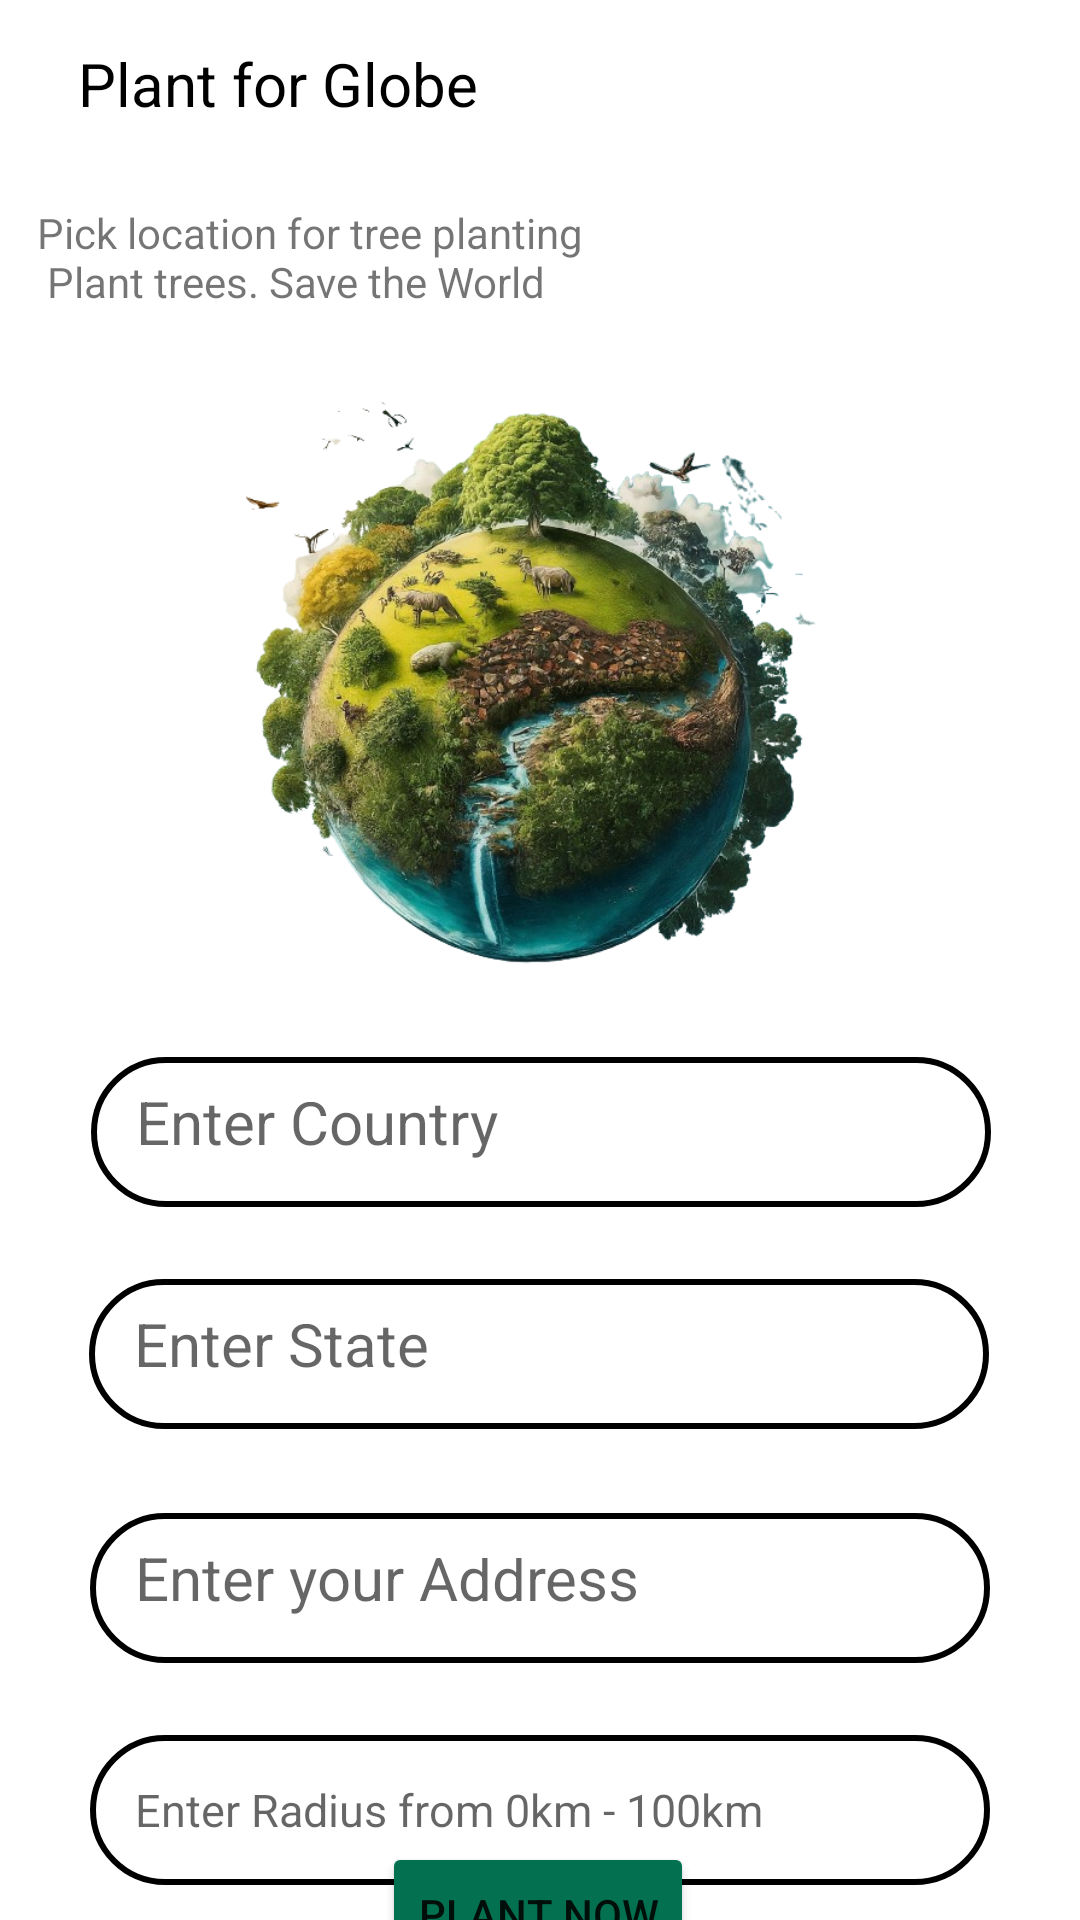

Here is an Android app screen rendered from its layout file. Give the layout XML and the strings, colors and styles it references.
<!-- AndroidManifest.xml: application theme Theme.TreePlantation -->
<!-- res/layout/fragment_self_plant.xml -->
<?xml version="1.0" encoding="utf-8"?>
<androidx.constraintlayout.widget.ConstraintLayout xmlns:android="http://schemas.android.com/apk/res/android"
    xmlns:app="http://schemas.android.com/apk/res-auto"
    xmlns:tools="http://schemas.android.com/tools"
    android:id="@+id/linearLayout3"
    android:layout_width="match_parent"
    android:layout_height="match_parent"
    tools:context=".SelfPlant">

    <androidx.appcompat.widget.Toolbar
        android:id="@+id/toolbar"
        android:layout_width="0dp"
        android:layout_height="wrap_content"
        android:background="@color/material_dynamic_neutral100"
        android:minHeight="?attr/actionBarSize"
        android:theme="?attr/actionBarTheme"
        app:layout_constraintEnd_toEndOf="parent"
        app:layout_constraintHorizontal_bias="1.0"
        app:layout_constraintStart_toStartOf="parent"
        app:layout_constraintTop_toTopOf="parent">

        <ImageButton
            android:layout_width="wrap_content"
            android:layout_height="wrap_content"
            android:layout_marginEnd="10dp"
            android:background="@android:color/transparent"
            android:contentDescription="@string/todo"
            android:src="@drawable/baseline_menu_24"
            tools:ignore="TouchTargetSizeCheck,SpeakableTextPresentCheck,DuplicateSpeakableTextCheck"
            tools:layout_editor_absoluteX="16dp"
            tools:layout_editor_absoluteY="16dp" />

        <TextView
            android:id="@+id/textView6"
            android:layout_width="wrap_content"
            android:layout_height="wrap_content"
            android:text="@string/plant_for_globe"
            android:textColor="@color/black"
            android:textSize="20dp" />
    </androidx.appcompat.widget.Toolbar>

    <TextView
        android:id="@+id/textView7"
        android:layout_width="wrap_content"
        android:layout_height="wrap_content"
        android:layout_marginTop="12dp"
        android:text="@string/pick_location_for_tree_planting_n_plant_trees_save_the_world"
        app:layout_constraintEnd_toEndOf="parent"
        app:layout_constraintHorizontal_bias="0.071"
        app:layout_constraintStart_toStartOf="parent"
        app:layout_constraintTop_toBottomOf="@+id/toolbar" />

    <ImageView
        android:id="@+id/imageView7"
        android:layout_width="214dp"
        android:layout_height="201dp"
        android:layout_marginTop="28dp"
        android:autofillHints=""
        android:contentDescription="TODO"
        android:src="@drawable/add_plant_img"
        app:layout_constraintEnd_toEndOf="parent"
        app:layout_constraintHorizontal_bias="0.496"
        app:layout_constraintStart_toStartOf="parent"
        app:layout_constraintTop_toBottomOf="@+id/textView7" />

    <EditText
        android:id="@+id/address"
        android:layout_width="300dp"
        android:layout_height="50dp"
        android:layout_marginTop="28dp"
        android:background="@drawable/border_only"
        android:drawableStart="@drawable/baseline_search_24"
        android:drawablePadding="10dp"
        android:ems="10"
        android:hint="Enter your Address"
        android:inputType="text"
        android:padding="15dp"
        android:textSize="20sp"
        app:layout_constraintEnd_toEndOf="parent"
        app:layout_constraintStart_toStartOf="parent"
        app:layout_constraintTop_toBottomOf="@+id/State" />

    <EditText
        android:id="@+id/country"
        android:layout_width="300dp"
        android:layout_height="50dp"
        android:layout_marginTop="20dp"
        android:background="@drawable/border_only"
        android:drawableStart="@drawable/baseline_search_24"
        android:drawablePadding="10dp"
        android:ems="10"
        android:hint="Enter Country"
        android:inputType="text"
        android:padding="15dp"
        android:textSize="20sp"
        app:layout_constraintEnd_toEndOf="parent"
        app:layout_constraintHorizontal_bias="0.504"
        app:layout_constraintStart_toStartOf="parent"
        app:layout_constraintTop_toBottomOf="@+id/imageView7"
        tools:ignore="TextSizeCheck" />

    <EditText
        android:id="@+id/State"
        android:layout_width="300dp"
        android:layout_height="50dp"
        android:layout_marginTop="24dp"
        android:background="@drawable/border_only"
        android:drawableStart="@drawable/baseline_search_24"
        android:drawablePadding="10dp"
        android:hint="Enter State"
        android:inputType="text"
        android:padding="15dp"
        android:textSize="20sp"
        app:layout_constraintEnd_toEndOf="parent"
        app:layout_constraintHorizontal_bias="0.495"
        app:layout_constraintStart_toStartOf="parent"
        app:layout_constraintTop_toBottomOf="@+id/country" />

    <EditText
        android:id="@+id/select_radius"
        android:layout_width="300dp"
        android:layout_height="50dp"
        android:layout_marginTop="24dp"
        android:background="@drawable/border_only"
        android:drawableStart="@drawable/baseline_search_24"
        android:drawablePadding="10dp"
        android:hint="Enter Radius from 0km - 100km"
        android:inputType="text"
        android:padding="15dp"
        android:textSize="15sp"
        app:layout_constraintEnd_toEndOf="parent"
        app:layout_constraintStart_toStartOf="parent"
        app:layout_constraintTop_toBottomOf="@+id/address" />

    <Button
        android:layout_width="wrap_content"
        android:layout_height="wrap_content"
        android:backgroundTint="#03714F"
        android:text="Plant Now"
        android:id="@+id/plantnow"
        app:layout_constraintBottom_toBottomOf="parent"
        app:layout_constraintEnd_toEndOf="parent"
        app:layout_constraintHorizontal_bias="0.498"
        app:layout_constraintStart_toStartOf="parent"
        app:layout_constraintTop_toBottomOf="@+id/select_radius"
        app:layout_constraintVertical_bias="0.403" />


</androidx.constraintlayout.widget.ConstraintLayout>
<!-- resources referenced by this layout -->
<resources>
  <color name="black">#FF000000</color>
  <!-- drawable add_plant_img: png bitmap (drawable, 401625 bytes) -->
  <!-- drawable border_only (drawable) -->
  <shape xmlns:android="http://schemas.android.com/apk/res/android">
      
      <solid android:color="@android:color/transparent" />
  
      
      <stroke
          android:color="#000000"
      android:width="2dp" />
  
      
      <corners android:radius="100dp" />
  
      
      <padding
          android:left="4dp"
          android:top="4dp"
          android:right="4dp"
          android:bottom="4dp" />
  </shape>
  <string name="pick_location_for_tree_planting_n_plant_trees_save_the_world">Pick location for tree planting \n Plant trees. Save the World</string>
  <string name="plant_for_globe">Plant for Globe</string>
  <string name="todo">TODO</string>
  <style name="Theme.TreePlantation" parent="Base.Theme.TreePlantation">
  
      </style>
  <style name="Base.Theme.TreePlantation" parent="Theme.MaterialComponents.DayNight.NoActionBar">
          
          
          <item name="colorPrimary">@color/lavender</item>
          <item name="colorPrimaryVariant">@color/lavender</item>
          <item name="colorOnPrimary">@color/white</item>
          
          <item name="colorSecondary">#03714F</item>
          <item name="colorSecondaryVariant">@color/teal_700</item>
          <item name="colorOnSecondary">@color/white</item>
          
          <item name="android:statusBarColor">?attr/colorPrimaryVariant</item>
      </style>
  <color name="lavender">#8692f7</color>
  <color name="white">#FFFFFFFF</color>
  <color name="teal_700">#FF018786</color>
</resources>
